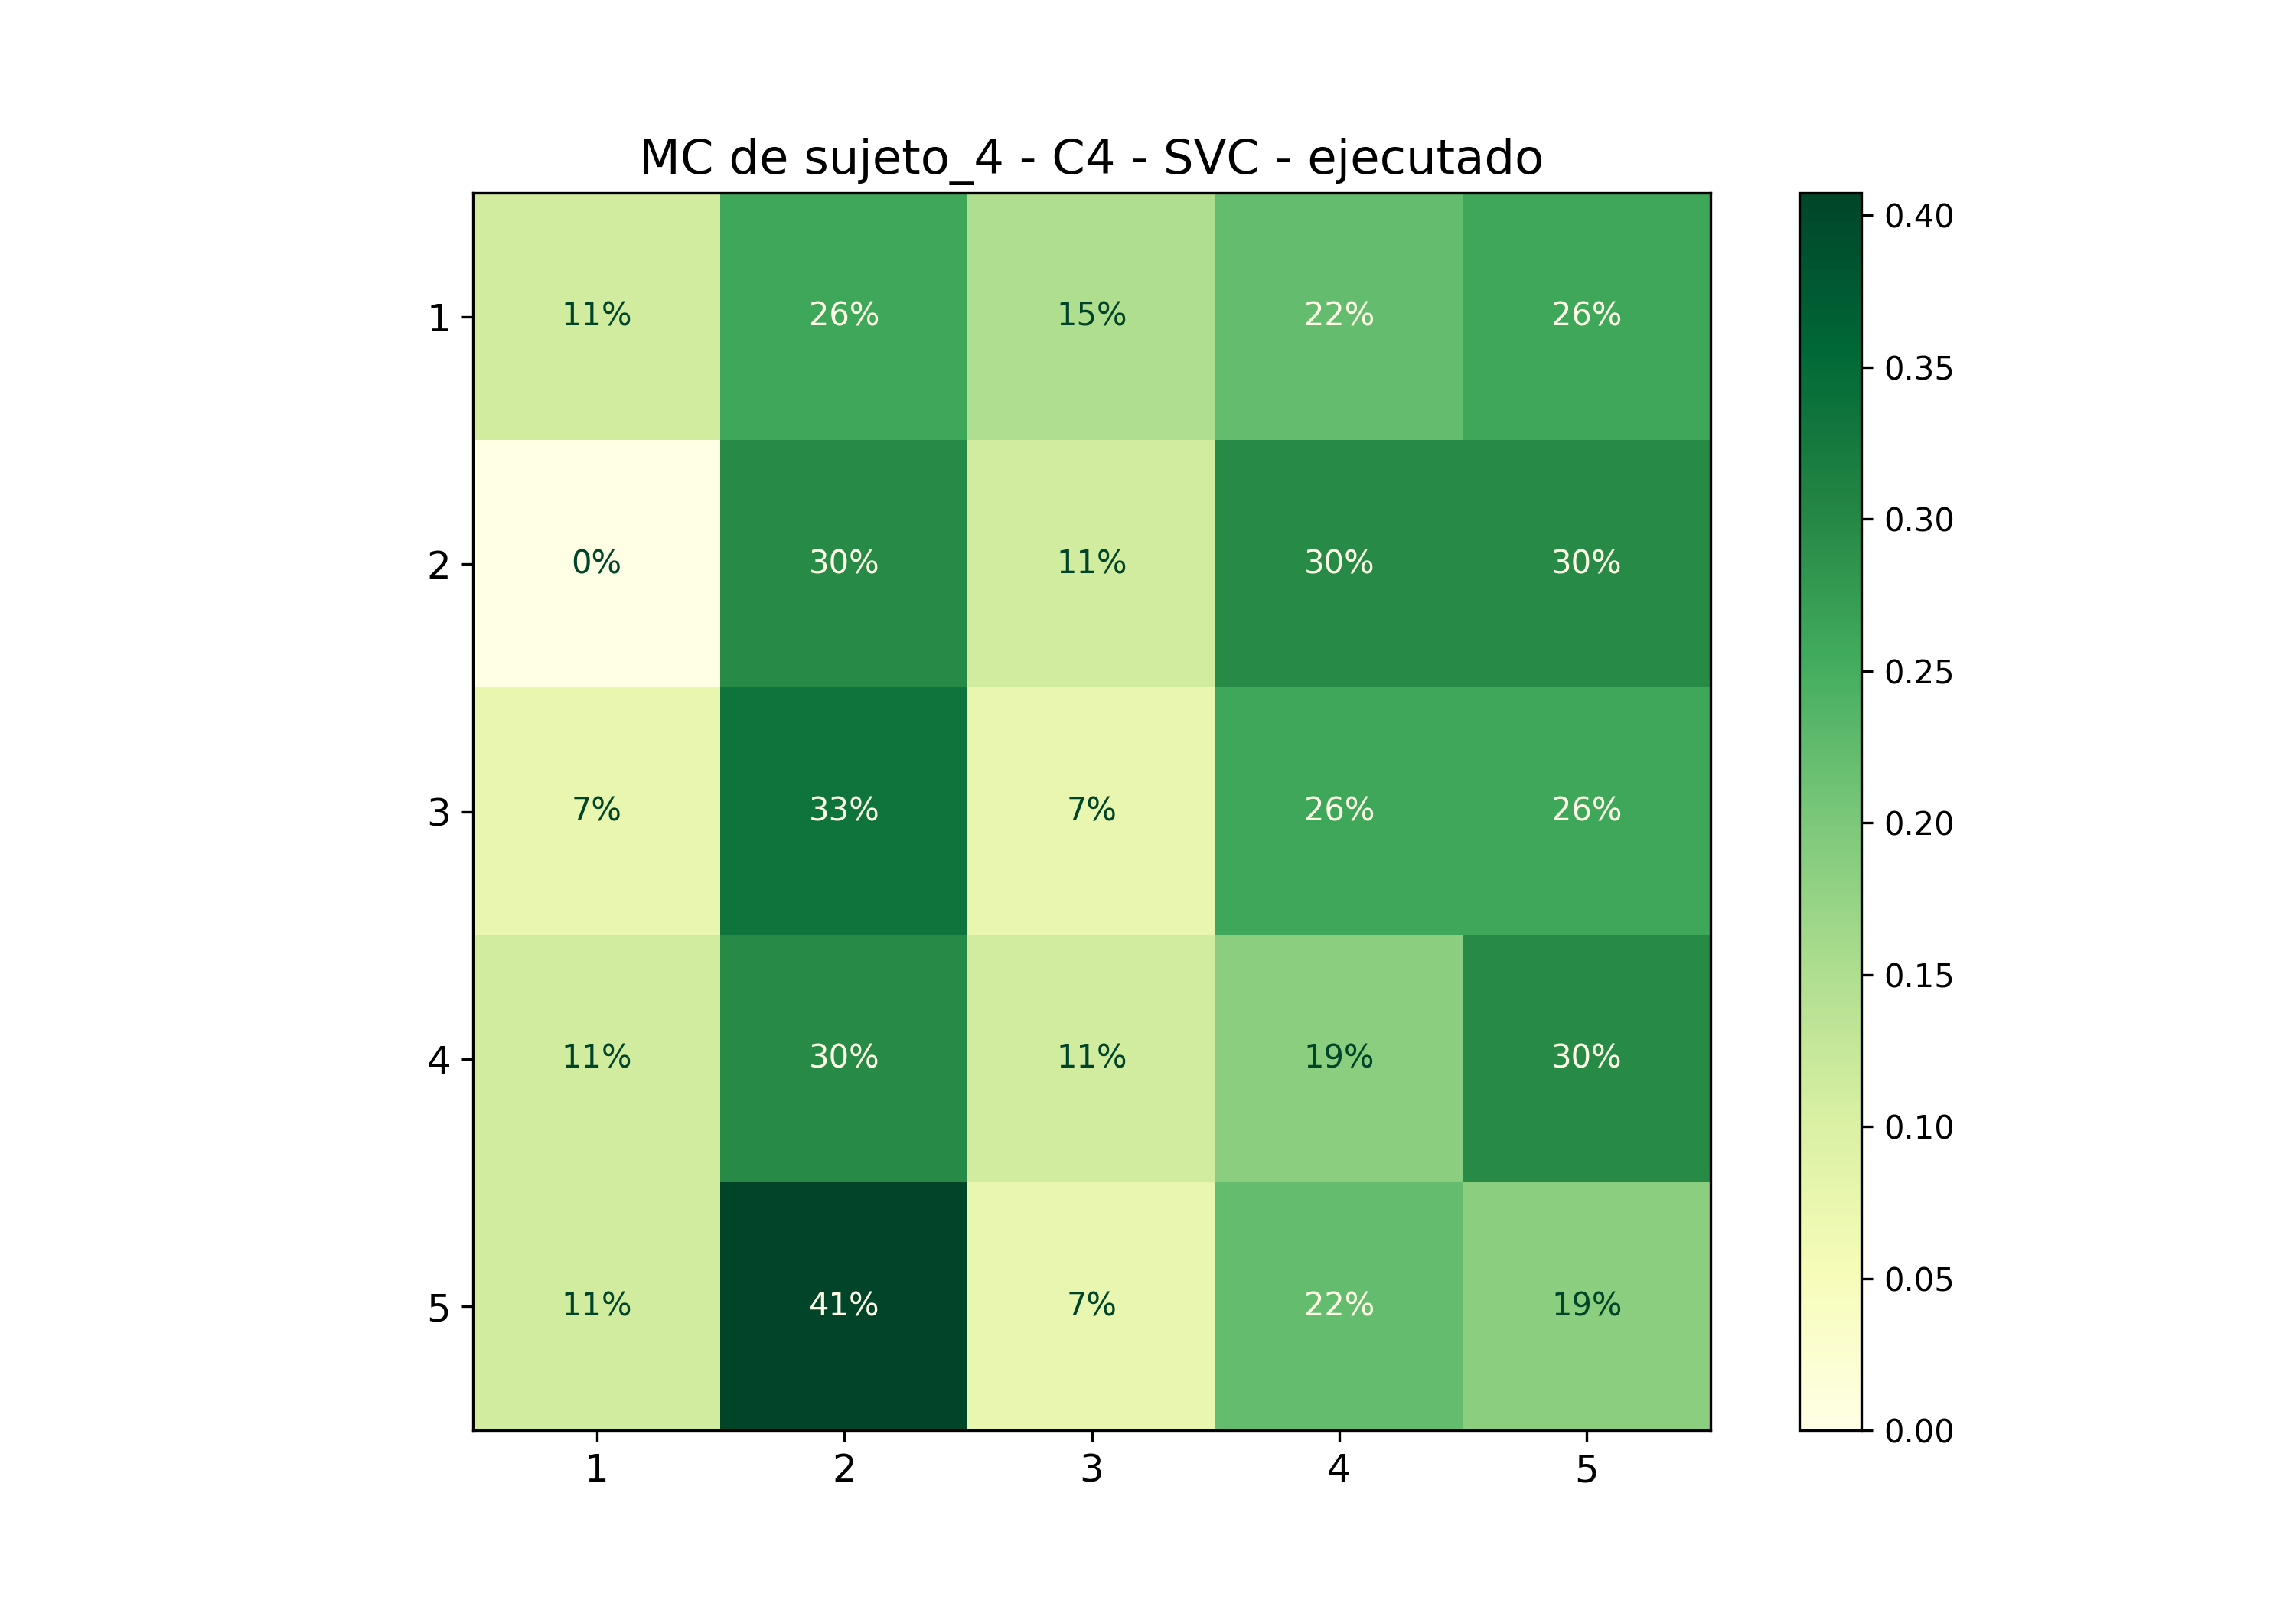

Data behind this chart, as committed beside it:
; 1; 2; 3; 4; 5
1; 0,1111111111111111; 0,25925925925925924; 0,14814814814814814; 0,2222222222222222; 0,25925925925925924
2; 0,0; 0,2962962962962963; 0,1111111111111111; 0,2962962962962963; 0,2962962962962963
3; 0,07407407407407407; 0,3333333333333333; 0,07407407407407407; 0,25925925925925924; 0,25925925925925924
4; 0,1111111111111111; 0,2962962962962963; 0,1111111111111111; 0,18518518518518517; 0,2962962962962963
5; 0,1111111111111111; 0,4074074074074074; 0,07407407407407407; 0,2222222222222222; 0,18518518518518517
